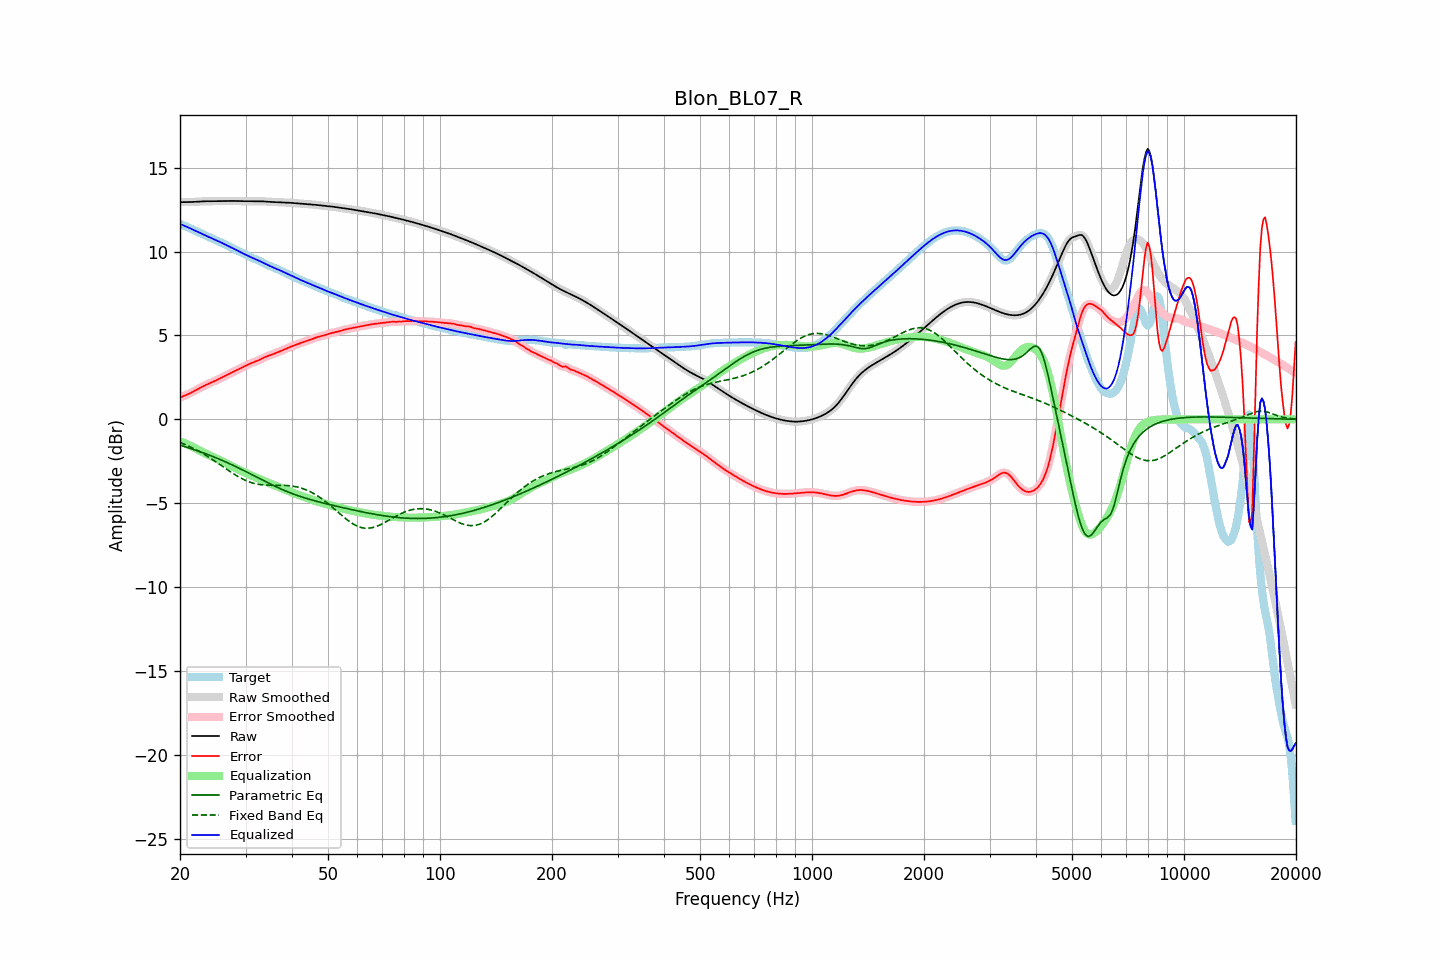

The data file committed next to this chart (first rows):
frequency, raw, error, smoothed, error_smoothed, equalization, parametric_eq, fixed_band_eq, equalized_raw, equalized_smoothed, target
20.00, 12.94, 1.30, 12.94, 1.30, -1.30, -1.54, -1.37, 11.64, 11.64, 11.64
20.20, 12.94, 1.34, 12.94, 1.34, -1.34, -1.57, -1.41, 11.60, 11.60, 11.60
20.40, 12.94, 1.38, 12.94, 1.38, -1.38, -1.60, -1.45, 11.57, 11.57, 11.57
20.61, 12.95, 1.42, 12.95, 1.42, -1.42, -1.63, -1.49, 11.53, 11.53, 11.53
20.81, 12.95, 1.46, 12.95, 1.46, -1.46, -1.66, -1.53, 11.49, 11.49, 11.49
21.02, 12.95, 1.50, 12.95, 1.50, -1.50, -1.69, -1.58, 11.45, 11.45, 11.45
21.23, 12.95, 1.54, 12.95, 1.55, -1.55, -1.72, -1.62, 11.40, 11.40, 11.41
21.44, 12.95, 1.59, 12.95, 1.59, -1.59, -1.75, -1.67, 11.36, 11.36, 11.36
21.66, 12.96, 1.64, 12.96, 1.64, -1.64, -1.78, -1.72, 11.31, 11.31, 11.32
21.87, 12.96, 1.69, 12.96, 1.69, -1.69, -1.81, -1.76, 11.27, 11.27, 11.27
22.09, 12.97, 1.75, 12.97, 1.75, -1.75, -1.84, -1.81, 11.22, 11.22, 11.22
22.31, 12.97, 1.80, 12.97, 1.80, -1.80, -1.88, -1.86, 11.17, 11.17, 11.17
22.54, 12.98, 1.85, 12.98, 1.85, -1.85, -1.91, -1.92, 11.13, 11.13, 11.13
22.76, 12.99, 1.90, 12.99, 1.90, -1.90, -1.94, -1.97, 11.08, 11.08, 11.08
22.99, 12.99, 1.95, 12.99, 1.95, -1.95, -1.98, -2.03, 11.04, 11.04, 11.04
23.22, 13.00, 2.00, 13.00, 2.00, -2.00, -2.01, -2.08, 11.00, 11.00, 11.00
23.45, 13.00, 2.05, 13.00, 2.05, -2.04, -2.05, -2.14, 10.96, 10.96, 10.95
23.69, 13.00, 2.09, 13.00, 2.09, -2.09, -2.08, -2.20, 10.91, 10.91, 10.91
23.92, 13.00, 2.13, 13.00, 2.13, -2.13, -2.12, -2.26, 10.87, 10.87, 10.87
24.16, 13.00, 2.17, 13.00, 2.17, -2.17, -2.16, -2.32, 10.83, 10.83, 10.83
24.40, 13.00, 2.22, 13.00, 2.22, -2.22, -2.20, -2.38, 10.79, 10.79, 10.79
24.65, 13.00, 2.26, 13.00, 2.26, -2.26, -2.23, -2.44, 10.74, 10.74, 10.74
24.89, 13.00, 2.30, 13.00, 2.30, -2.30, -2.27, -2.51, 10.70, 10.70, 10.70
25.14, 13.01, 2.35, 13.01, 2.35, -2.35, -2.31, -2.57, 10.66, 10.66, 10.66
25.39, 13.01, 2.40, 13.01, 2.40, -2.40, -2.35, -2.64, 10.61, 10.61, 10.61
25.65, 13.01, 2.44, 13.01, 2.44, -2.44, -2.39, -2.70, 10.57, 10.57, 10.57
25.91, 13.01, 2.49, 13.01, 2.49, -2.49, -2.43, -2.77, 10.52, 10.52, 10.52
26.16, 13.01, 2.54, 13.01, 2.54, -2.54, -2.48, -2.84, 10.47, 10.47, 10.47
26.43, 13.01, 2.59, 13.01, 2.59, -2.59, -2.52, -2.90, 10.42, 10.42, 10.42
26.69, 13.01, 2.64, 13.01, 2.64, -2.64, -2.56, -2.97, 10.38, 10.38, 10.38
26.96, 13.02, 2.69, 13.02, 2.69, -2.69, -2.60, -3.03, 10.33, 10.33, 10.33
27.23, 13.02, 2.74, 13.02, 2.74, -2.73, -2.65, -3.10, 10.28, 10.28, 10.28
27.50, 13.02, 2.78, 13.02, 2.78, -2.78, -2.69, -3.16, 10.24, 10.24, 10.23
27.77, 13.02, 2.83, 13.02, 2.83, -2.83, -2.74, -3.22, 10.19, 10.19, 10.19
28.05, 13.01, 2.88, 13.01, 2.88, -2.87, -2.78, -3.28, 10.14, 10.14, 10.14
28.33, 13.01, 2.92, 13.01, 2.92, -2.92, -2.83, -3.34, 10.09, 10.09, 10.09
28.62, 13.01, 2.96, 13.01, 2.96, -2.96, -2.87, -3.40, 10.04, 10.04, 10.04
28.90, 13.00, 3.01, 13.00, 3.01, -3.01, -2.92, -3.45, 9.99, 9.99, 9.99
29.19, 13.00, 3.05, 13.00, 3.05, -3.06, -2.97, -3.51, 9.94, 9.94, 9.95
29.48, 13.00, 3.10, 13.00, 3.10, -3.10, -3.01, -3.56, 9.90, 9.90, 9.90
29.78, 13.00, 3.15, 13.00, 3.15, -3.15, -3.06, -3.60, 9.85, 9.85, 9.85
30.08, 13.00, 3.20, 13.00, 3.20, -3.20, -3.11, -3.65, 9.80, 9.80, 9.81
30.38, 13.00, 3.25, 13.00, 3.25, -3.24, -3.16, -3.69, 9.76, 9.76, 9.76
30.68, 13.00, 3.29, 13.00, 3.29, -3.29, -3.21, -3.72, 9.71, 9.71, 9.71
30.99, 13.00, 3.34, 13.00, 3.34, -3.33, -3.26, -3.76, 9.67, 9.67, 9.66
31.30, 13.00, 3.38, 13.00, 3.38, -3.37, -3.31, -3.79, 9.63, 9.63, 9.62
31.61, 13.00, 3.42, 13.00, 3.42, -3.41, -3.35, -3.81, 9.58, 9.58, 9.58
31.93, 13.00, 3.45, 13.00, 3.45, -3.45, -3.40, -3.84, 9.54, 9.54, 9.55
32.24, 13.00, 3.49, 13.00, 3.49, -3.50, -3.45, -3.86, 9.50, 9.50, 9.51
32.57, 13.00, 3.53, 13.00, 3.53, -3.54, -3.50, -3.87, 9.46, 9.46, 9.47
32.89, 13.00, 3.57, 13.00, 3.57, -3.58, -3.55, -3.89, 9.42, 9.42, 9.42
33.22, 12.99, 3.62, 12.99, 3.62, -3.62, -3.60, -3.90, 9.37, 9.37, 9.37
33.55, 12.99, 3.67, 12.99, 3.67, -3.66, -3.65, -3.91, 9.32, 9.32, 9.32
33.89, 12.98, 3.71, 12.98, 3.71, -3.71, -3.70, -3.92, 9.28, 9.28, 9.27
34.23, 12.97, 3.75, 12.97, 3.75, -3.75, -3.75, -3.92, 9.23, 9.23, 9.22
34.57, 12.97, 3.79, 12.97, 3.79, -3.79, -3.79, -3.92, 9.18, 9.18, 9.18
34.92, 12.96, 3.82, 12.96, 3.82, -3.82, -3.84, -3.93, 9.14, 9.14, 9.14
35.27, 12.96, 3.86, 12.96, 3.86, -3.86, -3.89, -3.93, 9.10, 9.10, 9.10
35.62, 12.95, 3.89, 12.95, 3.89, -3.90, -3.93, -3.93, 9.06, 9.06, 9.06
35.97, 12.95, 3.93, 12.95, 3.93, -3.93, -3.98, -3.93, 9.02, 9.02, 9.02
... 635 more rows
